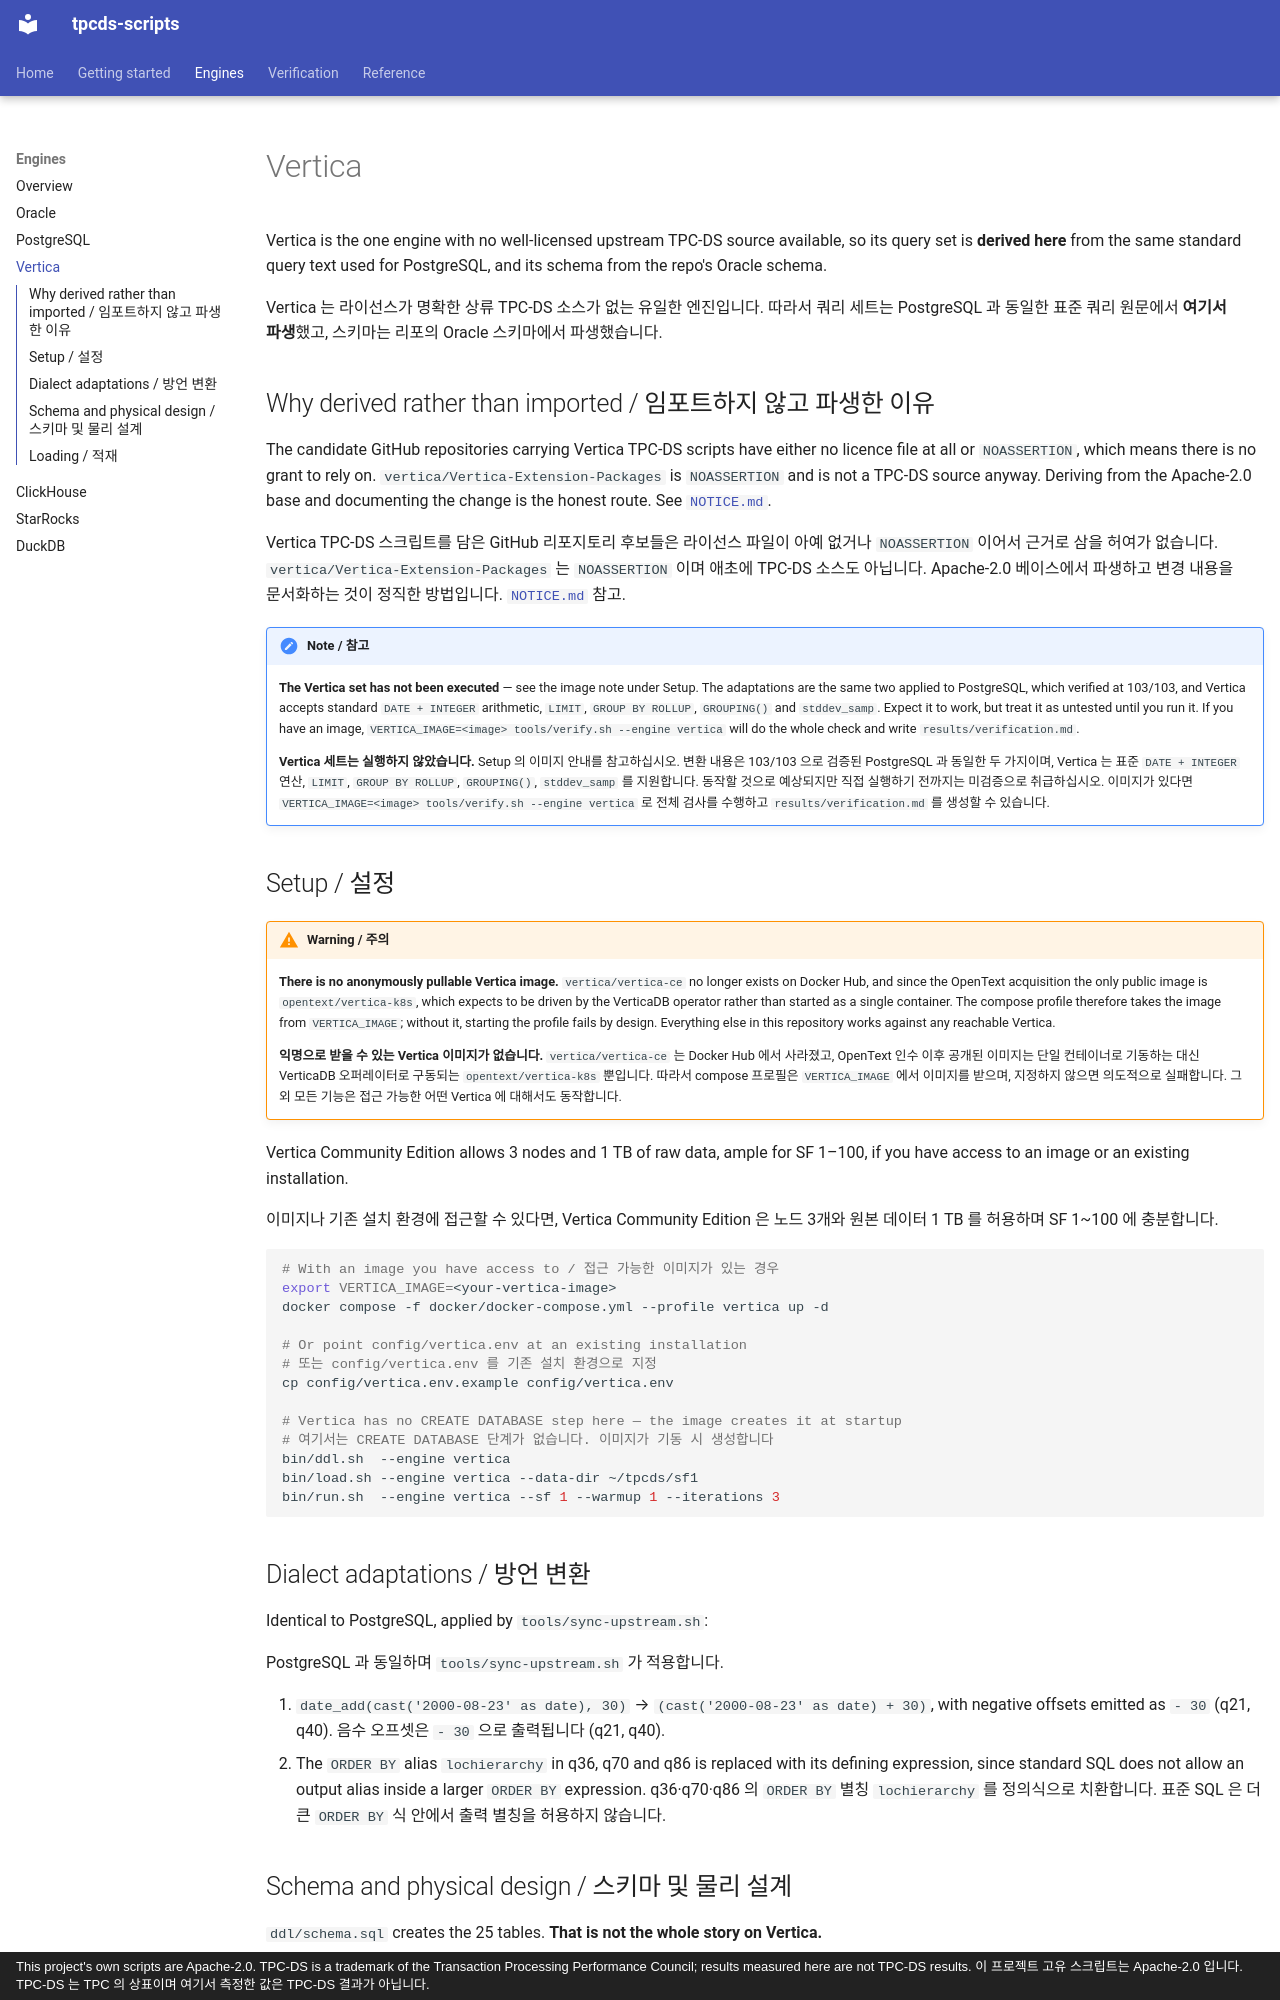

repository: litkhai/tpcds-scripts · page: engines/vertica/index.html · generator: mkdocs · copyright: This project's own scripts are Apache-2.0. TPC-DS is a trademark of the Transaction Processing Performance Council; results measured here are not TPC-DS results. 이 프로젝트 고유 스크립트는 Apache-2.0 입니다. TPC-DS 는 TPC 의 상표이며 여기서 측정한 값은 TPC-DS 결과가 아닙니다.

# Vertica

Vertica is the one engine with no well-licensed upstream TPC-DS source available, so
its query set is **derived here** from the same standard query text used for
PostgreSQL, and its schema from the repo's Oracle schema.

Vertica 는 라이선스가 명확한 상류 TPC-DS 소스가 없는 유일한 엔진입니다. 따라서 쿼리
세트는 PostgreSQL 과 동일한 표준 쿼리 원문에서 **여기서 파생**했고, 스키마는 리포의
Oracle 스키마에서 파생했습니다.

## Why derived rather than imported / 임포트하지 않고 파생한 이유

The candidate GitHub repositories carrying Vertica TPC-DS scripts have either no
licence file at all or `NOASSERTION`, which means there is no grant to rely on.
`vertica/Vertica-Extension-Packages` is `NOASSERTION` and is not a TPC-DS source
anyway. Deriving from the Apache-2.0 base and documenting the change is the honest
route. See [`NOTICE.md`](https://github.com/litkhai/tpcds-scripts/blob/master/NOTICE.md).

Vertica TPC-DS 스크립트를 담은 GitHub 리포지토리 후보들은 라이선스 파일이 아예 없거나
`NOASSERTION` 이어서 근거로 삼을 허여가 없습니다. `vertica/Vertica-Extension-Packages`
는 `NOASSERTION` 이며 애초에 TPC-DS 소스도 아닙니다. Apache-2.0 베이스에서 파생하고
변경 내용을 문서화하는 것이 정직한 방법입니다.
[`NOTICE.md`](https://github.com/litkhai/tpcds-scripts/blob/master/NOTICE.md) 참고.

!!! note "Note / 참고"

    **The Vertica set has not been executed** — see the image note under Setup. The
    adaptations are the same two applied to PostgreSQL, which verified at 103/103, and
    Vertica accepts standard `DATE + INTEGER` arithmetic, `LIMIT`, `GROUP BY ROLLUP`,
    `GROUPING()` and `stddev_samp`. Expect it to work, but treat it as untested until you
    run it. If you have an image, `VERTICA_IMAGE=<image> tools/verify.sh --engine vertica`
    will do the whole check and write `results/verification.md`.

    **Vertica 세트는 실행하지 않았습니다.** Setup 의 이미지 안내를 참고하십시오. 변환 내용은
    103/103 으로 검증된 PostgreSQL 과 동일한 두 가지이며, Vertica 는 표준
    `DATE + INTEGER` 연산, `LIMIT`, `GROUP BY ROLLUP`, `GROUPING()`, `stddev_samp` 를
    지원합니다. 동작할 것으로 예상되지만 직접 실행하기 전까지는 미검증으로 취급하십시오.
    이미지가 있다면 `VERTICA_IMAGE=<image> tools/verify.sh --engine vertica` 로 전체 검사를
    수행하고 `results/verification.md` 를 생성할 수 있습니다.


## Setup / 설정

!!! warning "Warning / 주의"

    **There is no anonymously pullable Vertica image.** `vertica/vertica-ce` no longer
    exists on Docker Hub, and since the OpenText acquisition the only public image is
    `opentext/vertica-k8s`, which expects to be driven by the VerticaDB operator rather
    than started as a single container. The compose profile therefore takes the image from
    `VERTICA_IMAGE`; without it, starting the profile fails by design. Everything else in
    this repository works against any reachable Vertica.

    **익명으로 받을 수 있는 Vertica 이미지가 없습니다.** `vertica/vertica-ce` 는 Docker Hub
    에서 사라졌고, OpenText 인수 이후 공개된 이미지는 단일 컨테이너로 기동하는 대신
    VerticaDB 오퍼레이터로 구동되는 `opentext/vertica-k8s` 뿐입니다. 따라서 compose 프로필은
    `VERTICA_IMAGE` 에서 이미지를 받으며, 지정하지 않으면 의도적으로 실패합니다. 그 외
    모든 기능은 접근 가능한 어떤 Vertica 에 대해서도 동작합니다.


Vertica Community Edition allows 3 nodes and 1 TB of raw data, ample for SF 1–100, if
you have access to an image or an existing installation.

이미지나 기존 설치 환경에 접근할 수 있다면, Vertica Community Edition 은 노드 3개와 원본
데이터 1 TB 를 허용하며 SF 1~100 에 충분합니다.

```bash
# With an image you have access to / 접근 가능한 이미지가 있는 경우
export VERTICA_IMAGE=<your-vertica-image>
docker compose -f docker/docker-compose.yml --profile vertica up -d

# Or point config/vertica.env at an existing installation
# 또는 config/vertica.env 를 기존 설치 환경으로 지정
cp config/vertica.env.example config/vertica.env

# Vertica has no CREATE DATABASE step here — the image creates it at startup
# 여기서는 CREATE DATABASE 단계가 없습니다. 이미지가 기동 시 생성합니다
bin/ddl.sh  --engine vertica
bin/load.sh --engine vertica --data-dir ~/tpcds/sf1
bin/run.sh  --engine vertica --sf 1 --warmup 1 --iterations 3
```

## Dialect adaptations / 방언 변환

Identical to PostgreSQL, applied by `tools/sync-upstream.sh`:

PostgreSQL 과 동일하며 `tools/sync-upstream.sh` 가 적용합니다.

1. `date_add(cast('2000-08-23' as date), 30)` → `(cast('2000-08-23' as date) + 30)`,
   with negative offsets emitted as `- 30` (q21, q40).
   음수 오프셋은 `- 30` 으로 출력됩니다 (q21, q40).
2. The `ORDER BY` alias `lochierarchy` in q36, q70 and q86 is replaced with its
   defining expression, since standard SQL does not allow an output alias inside a
   larger `ORDER BY` expression.
   q36·q70·q86 의 `ORDER BY` 별칭 `lochierarchy` 를 정의식으로 치환합니다. 표준 SQL 은
   더 큰 `ORDER BY` 식 안에서 출력 별칭을 허용하지 않습니다.
